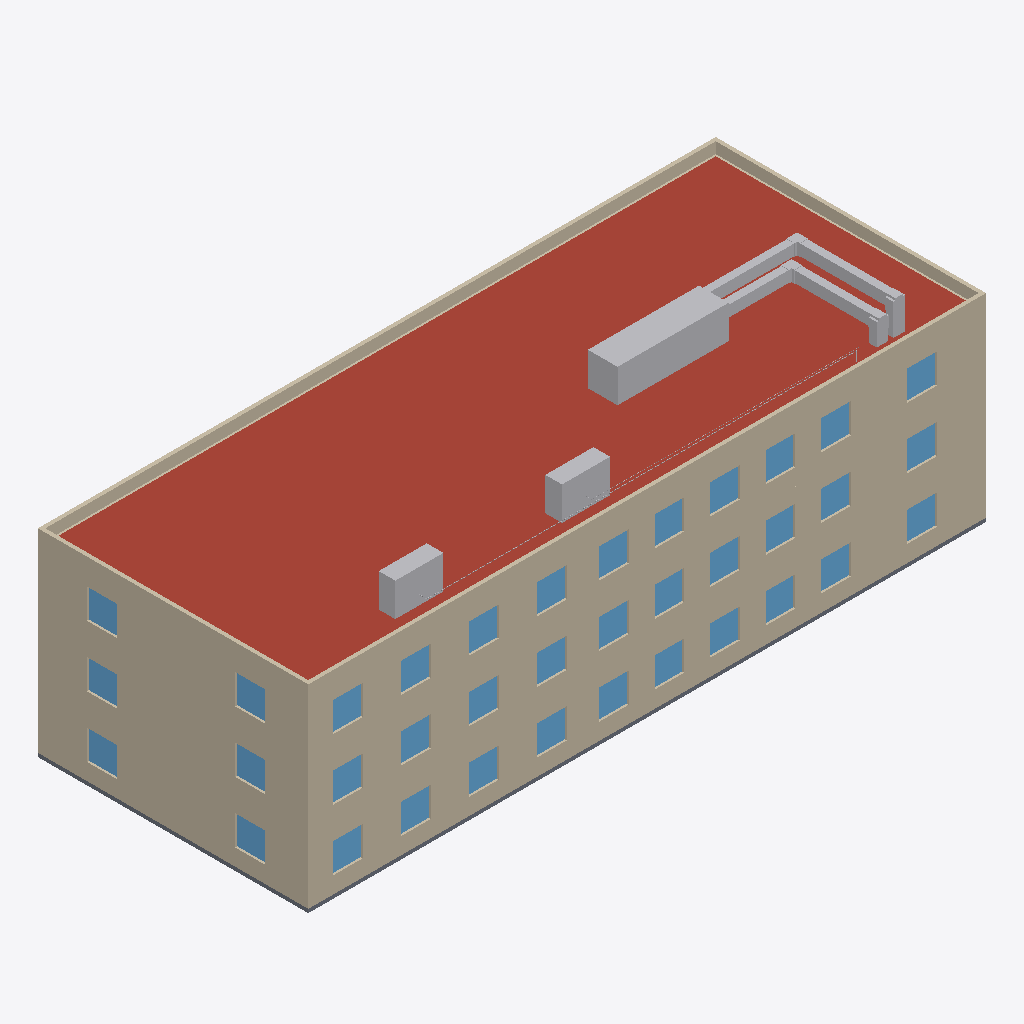
Isometric view of an IFC building model (IFC-SPF (STEP), schema IFC4, length unit metre), seen from the south-west, elements coloured by IFC class: 36 windows (light blue), 15 other elements (light grey), 14 walls (beige), 1 roof (red-brown), 1 slab (grey).
Extent 36.6 m × 14.6 m × 11.9 m (x, y, z). Storeys (4): RDC at 0.00 m; R+1 at 3.30 m; R+2 at 6.60 m; Terrasse technique at 9.90 m. Elements (874): 222 IfcPipeSegment, 154 IfcPipeFitting, 108 IfcDuctSegment, 93 IfcAirTerminal, 68 IfcWindow, 64 IfcWall, 52 IfcDuctFitting, 47 IfcUnitaryEquipment, 43 IfcDoor, 12 IfcSanitaryTerminal, 4 IfcSlab, 3 IfcSpaceHeater.

HEADER;
FILE_DESCRIPTION(('ViewDefinition[DesignTransferView]'),'2;1');
FILE_NAME('/dev/null','2026-11-05T08:12:40+00:00',(''),(''),'IfcOpenShell 0.9.0.post1','IfcOpenShell 0.9.0.post1','Nobody');
FILE_SCHEMA(('IFC4'));
ENDSEC;
DATA;
#1=IFCPROJECT('0if0mc7$rM9e3ZgZ8aljb1',$,'Immeuble de bureaux Horizon','Tertiaire : bureaux cloisonnés et open space, climatisation à débit de réfrigérant variable, CTA double flux',$,'Bureaux R+2 : DRV/VRV réversible, CTA d''air neuf',$,(#10),#5);
#12=IFCSITE('1r9jZSa61R381FQOSg5_Dt',$,'Terrain','Saône-et-Loire (71)',$,#20,$,$,$,$,$,$,$,$);
#13=IFCBUILDING('1lQrT$12HJz8CnZ7U8Wj9K',$,'Immeuble de bureaux Horizon',$,$,#25,$,$,$,$,$,$);
#26=IFCBUILDINGSTOREY('3DZwGwn51TyvEpMPN5NGZ6',$,'RDC',$,$,#37,$,$,$,0.0);
#38=IFCBUILDINGSTOREY('0zzDTQBhrO1fQjEHTOR1as',$,'R+1',$,$,#48,$,$,$,3.3);
#49=IFCBUILDINGSTOREY('27mavlvOjOEwATt3zIGnVX',$,'R+2',$,$,#59,$,$,$,6.6);
#60=IFCBUILDINGSTOREY('1ge_oa_aHPfQ1OOHpNqLEw',$,'Terrasse technique',$,$,#70,$,$,$,9.899999999999999);
#643=IFCSLAB('16W0LcYQPN2un$6A6dGmkd',$,'Toiture terrasse isolée',$,$,#656,#650,$,.ROOF.);
#163=IFCWALL('0vnkxOskzVTgEf7rJcNkKa',$,'Mur extérieur Sud RDC',$,$,#177,#170,$,.SOLIDWALL.);
#430=IFCWALL('01YPyQrWPMuR_tXSzvJY3C',$,'Mur extérieur Sud R+2',$,$,#444,#437,$,.SOLIDWALL.);
#297=IFCWALL('1M5_$yBvLVA87GqjAciXVb',$,'Mur extérieur Sud R+1',$,$,#311,#304,$,.SOLIDWALL.);
#364=IFCWALL('1gNDR$C5LT$Q_ffPwuBt5M',$,'Mur extérieur Ouest R+1',$,$,#377,#371,$,.SOLIDWALL.);
#231=IFCWALL('2NNE7p0dLVWhFnwMAkUFK3',$,'Mur extérieur Ouest RDC',$,$,#244,#238,$,.SOLIDWALL.);
#497=IFCWALL('3vQAz7cCTRqfwEZnKjSi7S',$,'Mur extérieur Ouest R+2',$,$,#510,#504,$,.SOLIDWALL.);
#670=IFCWALL('1KmkA_E2rGh8vtjGUei59G',$,'Acrotère Sud',$,$,#684,#677,$,.PARAPET.);
#697=IFCWALL('1yad6$d4DSPOVrXxJAI4Rg',$,'Acrotère Nord',$,$,#710,#704,$,.PARAPET.);
#12288=IFCAIRTOAIRHEATRECOVERY('2lfglf7W1UiQ0gPCnArUFh',$,'CTA d''air neuf double flux',$,$,#12301,#12295,$,.ROTARYWHEEL.);
#723=IFCWALL('3SWQcd3HTJVB91ACpqmq_H',$,'Acrotère Ouest',$,$,#736,#730,$,.PARAPET.);
#749=IFCWALL('02tu5_baLLy8u4Dw8yKyW0',$,'Acrotère Est',$,$,#762,#756,$,.PARAPET.);
#563=IFCSLAB('1VbqvaL9jGxgJnWAtZukm1',$,'Plancher bas',$,$,#576,#570,$,.BASESLAB.);
#12243=IFCUNITARYEQUIPMENT('0SJi3t0QPK4OjwPYSnkmV9',$,'Unité extérieure DRV 2/2',$,'Unité extérieure DRV/VRV',#12256,#12250,$,.USERDEFINED.);
#12197=IFCUNITARYEQUIPMENT('2R$6UFuDzPdOAWpvM7Woti',$,'Unité extérieure DRV 1/2',$,'Unité extérieure DRV/VRV',#12210,#12204,$,.USERDEFINED.);
#13156=IFCDUCTSEGMENT('1ssIgPh2nVhQMMZKZRY6$S',$,'Gaine 600x400 Reprise CTA',$,$,#13169,#13163,$,$);
#464=IFCWALL('1dQ9tdpoXR0ePe1Y7V3NRL',$,'Mur extérieur Nord R+2',$,$,#477,#471,$,.SOLIDWALL.);
#13218=IFCDUCTSEGMENT('0zcf8ziKbHVx$$$z1UfNzc',$,'Gaine 600x400 Reprise CTA',$,$,#13231,#13225,$,$);
#13006=IFCDUCTSEGMENT('0jpBPBET9PK9etiTAa2pTk',$,'Gaine 600x400 Soufflage CTA',$,$,#13019,#13013,$,$);
#13068=IFCDUCTSEGMENT('223jSb_WzK18N6cVo6xjej',$,'Gaine 600x400 Soufflage CTA',$,$,#13081,#13075,$,$);
#6557=IFCWINDOW('2F2YoT$izPZuds1Jd2euv5',$,'Fenêtre Salle de réunion RDC Ouest 1 (RDC)',$,$,#6570,#6564,$,1.6,1.6,.WINDOW.,$,$);
#7285=IFCWINDOW('0AKwfkqSjUQfLj_8IdiZXR',$,'Fenêtre Open space R+1 Sud 1 (R+1)',$,$,#7298,#7292,$,1.6,1.6,.WINDOW.,$,$);
#7493=IFCWINDOW('3fcc6oO0fNBvRV$obYCzSo',$,'Fenêtre Bureau R1-1 Sud 1 (R+1)',$,$,#7506,#7500,$,1.6,1.6,.WINDOW.,$,$);
#7597=IFCWINDOW('2RPE6oSPXPRv9elgkJoMe$',$,'Fenêtre Bureau R1-3 Sud 1 (R+1)',$,$,#7610,#7604,$,1.6,1.6,.WINDOW.,$,$);
#8377=IFCWINDOW('3Gogs4kMnSKvc1qJeE_sjS',$,'Fenêtre Escalier et ascenseur R+2 Sud 1 (R+2)',$,$,#8390,#8384,$,1.6,1.6,.WINDOW.,$,$);
#8429=IFCWINDOW('3SViT8UvXIdQFkQp98IDA1',$,'Fenêtre Open space R+2 Ouest 1 (R+2)',$,$,#8442,#8436,$,1.6,1.6,.WINDOW.,$,$);
#8481=IFCWINDOW('2Tp9OFobfRKAeN$JzjxrA6',$,'Fenêtre Open space R+2 Sud 1 (R+2)',$,$,#8494,#8488,$,1.6,1.6,.WINDOW.,$,$);
#8585=IFCWINDOW('2urMdDN0jHHOzEtrfRcESY',$,'Fenêtre Open space R+2 Sud 3 (R+2)',$,$,#8598,#8592,$,1.6,1.6,.WINDOW.,$,$);
#8637=IFCWINDOW('2ZrBav7KTVBvTvZrhNKKwL',$,'Fenêtre Open space R+2 Sud 4 (R+2)',$,$,#8650,#8644,$,1.6,1.6,.WINDOW.,$,$);
#5985=IFCWINDOW('2tZStHzITJOu0kJvvIERQ1',$,'Fenêtre Escalier et ascenseur RDC Sud 1 (RDC)',$,$,#5998,#5992,$,1.6,1.6,.WINDOW.,$,$);
#6089=IFCWINDOW('0_UbHF_gzGSuYxIkl$Mqi6',$,'Fenêtre Open space RDC Sud 1 (RDC)',$,$,#6102,#6096,$,1.6,1.6,.WINDOW.,$,$);
#6141=IFCWINDOW('3WIN1ps59Shu1EX4$mAeNG',$,'Fenêtre Open space RDC Sud 2 (RDC)',$,$,#6154,#6148,$,1.6,1.6,.WINDOW.,$,$);
#6193=IFCWINDOW('1d7i$$qDXS7gIsQrQOlR_E',$,'Fenêtre Open space RDC Sud 3 (RDC)',$,$,#6206,#6200,$,1.6,1.6,.WINDOW.,$,$);
#6297=IFCWINDOW('3ta$lN8ODG1wTeBG5345Xk',$,'Fenêtre Bureau RDC-1 Sud 1 (RDC)',$,$,#6310,#6304,$,1.6,1.6,.WINDOW.,$,$);
#6401=IFCWINDOW('3WKByUY2fH1xGBoK67zj0K',$,'Fenêtre Bureau RDC-3 Sud 1 (RDC)',$,$,#6414,#6408,$,1.6,1.6,.WINDOW.,$,$);
#7181=IFCWINDOW('2DiRDjQlTK08u5RrRJUq_q',$,'Fenêtre Escalier et ascenseur R+1 Sud 1 (R+1)',$,$,#7194,#7188,$,1.6,1.6,.WINDOW.,$,$);
#7337=IFCWINDOW('21$0_nnp1NMQPsbXK6xosl',$,'Fenêtre Open space R+1 Sud 2 (R+1)',$,$,#7350,#7344,$,1.6,1.6,.WINDOW.,$,$);
#7389=IFCWINDOW('081J4zfKHPiOiacSPhTr8R',$,'Fenêtre Open space R+1 Sud 3 (R+1)',$,$,#7402,#7396,$,1.6,1.6,.WINDOW.,$,$);
#8793=IFCWINDOW('2Et3jyoqjUFAn4f9Zyoj__',$,'Fenêtre Bureau R2-3 Sud 1 (R+2)',$,$,#8806,#8800,$,1.6,1.6,.WINDOW.,$,$);
#8897=IFCWINDOW('1BlNhZfyvJfPmX8uBUmd16',$,'Fenêtre Bureau R2-5 Sud 1 (R+2)',$,$,#8910,#8904,$,1.6,1.6,.WINDOW.,$,$);
#6037=IFCWINDOW('0GG0wM22zRmBfk2K9GEDg9',$,'Fenêtre Open space RDC Ouest 1 (RDC)',$,$,#6050,#6044,$,1.6,1.6,.WINDOW.,$,$);
#6245=IFCWINDOW('2RfBlJ5nLQAuGNXr6P_yMS',$,'Fenêtre Open space RDC Sud 4 (RDC)',$,$,#6258,#6252,$,1.6,1.6,.WINDOW.,$,$);
#6505=IFCWINDOW('3l_U3qREvHBPnr$TtWwqRu',$,'Fenêtre Bureau RDC-5 Sud 1 (RDC)',$,$,#6518,#6512,$,1.6,1.6,.WINDOW.,$,$);
#7233=IFCWINDOW('21EWV6amvGw9YYdf8XuxpB',$,'Fenêtre Open space R+1 Ouest 1 (R+1)',$,$,#7246,#7240,$,1.6,1.6,.WINDOW.,$,$);
#7441=IFCWINDOW('1VBPWvKCrR$uQKdtIjDXG2',$,'Fenêtre Open space R+1 Sud 4 (R+1)',$,$,#7454,#7448,$,1.6,1.6,.WINDOW.,$,$);
#7701=IFCWINDOW('0HRFPHCDXKueCjkJCpWWhz',$,'Fenêtre Bureau R1-5 Sud 1 (R+1)',$,$,#7714,#7708,$,1.6,1.6,.WINDOW.,$,$);
#7753=IFCWINDOW('1bUfKTnCnLafVU1UO9AkdP',$,'Fenêtre Salle de réunion R+1 Ouest 1 (R+1)',$,$,#7766,#7760,$,1.6,1.6,.WINDOW.,$,$);
#8533=IFCWINDOW('2G2Ci1dOXTCQml2L9Vp1HK',$,'Fenêtre Open space R+2 Sud 2 (R+2)',$,$,#8546,#8540,$,1.6,1.6,.WINDOW.,$,$);
#8689=IFCWINDOW('0OpR6tMLrQQhdRlX7P9qBr',$,'Fenêtre Bureau R2-1 Sud 1 (R+2)',$,$,#8702,#8696,$,1.6,1.6,.WINDOW.,$,$);
#8949=IFCWINDOW('01xPgz8ObNE84WloOnsoLb',$,'Fenêtre Salle de réunion R+2 Ouest 1 (R+2)',$,$,#8962,#8956,$,1.6,1.6,.WINDOW.,$,$);
#6349=IFCWINDOW('1I6NWikcrU5wFnZ8h_CB3C',$,'Fenêtre Bureau RDC-2 Sud 1 (RDC)',$,$,#6362,#6356,$,1.6,1.6,.WINDOW.,$,$);
#7649=IFCWINDOW('2j$2XqYn5UJfFaIdzaS9KS',$,'Fenêtre Bureau R1-4 Sud 1 (R+1)',$,$,#7662,#7656,$,1.6,1.6,.WINDOW.,$,$);
#6453=IFCWINDOW('1080FYDBbQjgv8mcqq1gAl',$,'Fenêtre Bureau RDC-4 Sud 1 (RDC)',$,$,#6466,#6460,$,1.6,1.6,.WINDOW.,$,$);
#7545=IFCWINDOW('15jDNYh6zK5RrxNRPY_mLI',$,'Fenêtre Bureau R1-2 Sud 1 (R+1)',$,$,#7558,#7552,$,1.6,1.6,.WINDOW.,$,$);
#8741=IFCWINDOW('2VJeFkFpvNLPjoKzu0Fss7',$,'Fenêtre Bureau R2-2 Sud 1 (R+2)',$,$,#8754,#8748,$,1.6,1.6,.WINDOW.,$,$);
#8845=IFCWINDOW('2GF1VFoMTNrQwKNYZ4kj3u',$,'Fenêtre Bureau R2-4 Sud 1 (R+2)',$,$,#8858,#8852,$,1.6,1.6,.WINDOW.,$,$);
#530=IFCWALL('2ypzKz8lXTS9lgXYLmixD9',$,'Mur extérieur Est R+2',$,$,#543,#537,$,.SOLIDWALL.);
#13041=IFCDUCTFITTING('1t24vSgsTMvAouAedPjJuc',$,'Coude 600x400',$,$,#13055,#13048,$,.BEND.);
#13191=IFCDUCTFITTING('34fBfvfB5P7hp7PSrdK9iD',$,'Coude 600x400',$,$,#13205,#13198,$,.BEND.);
#13130=IFCDUCTSEGMENT('2HUTTIfNzTShRceSs2WuyY',$,'Gaine 600x400 Reprise CTA',$,$,#13143,#13137,$,$);
#12710=IFCPIPESEGMENT('3I1hnKjA1V1xLEMrAFG2PE',$,'Tube 26x28 Gaz',$,$,#12723,#12717,$,$);
#331=IFCWALL('0yx2PK3obR7vwqk8Sq9nGK',$,'Mur extérieur Nord R+1',$,$,#344,#338,$,.SOLIDWALL.);
#198=IFCWALL('0xtJ2P4B9SzgOmIxxa_jsj',$,'Mur extérieur Nord RDC',$,$,#211,#205,$,.SOLIDWALL.);
#12980=IFCDUCTSEGMENT('09$GMekP5SWQ$FUlDt4luQ',$,'Gaine 600x400 Soufflage CTA',$,$,#12993,#12987,$,$);
#13103=IFCDUCTFITTING('23Jj6T_kLLsvXKY9$WG2aG',$,'Coude 600x400',$,$,#13117,#13110,$,.BEND.);
#13253=IFCDUCTFITTING('2Yu7KqeEnSPuogA_GR2lsE',$,'Coude 600x400',$,$,#13267,#13260,$,.BEND.);
#12858=IFCPIPESEGMENT('1ruxUhW61T5exd$GdkFA8N',$,'Tube 14x16 Liquide',$,$,#12871,#12865,$,$);
ENDSEC;
